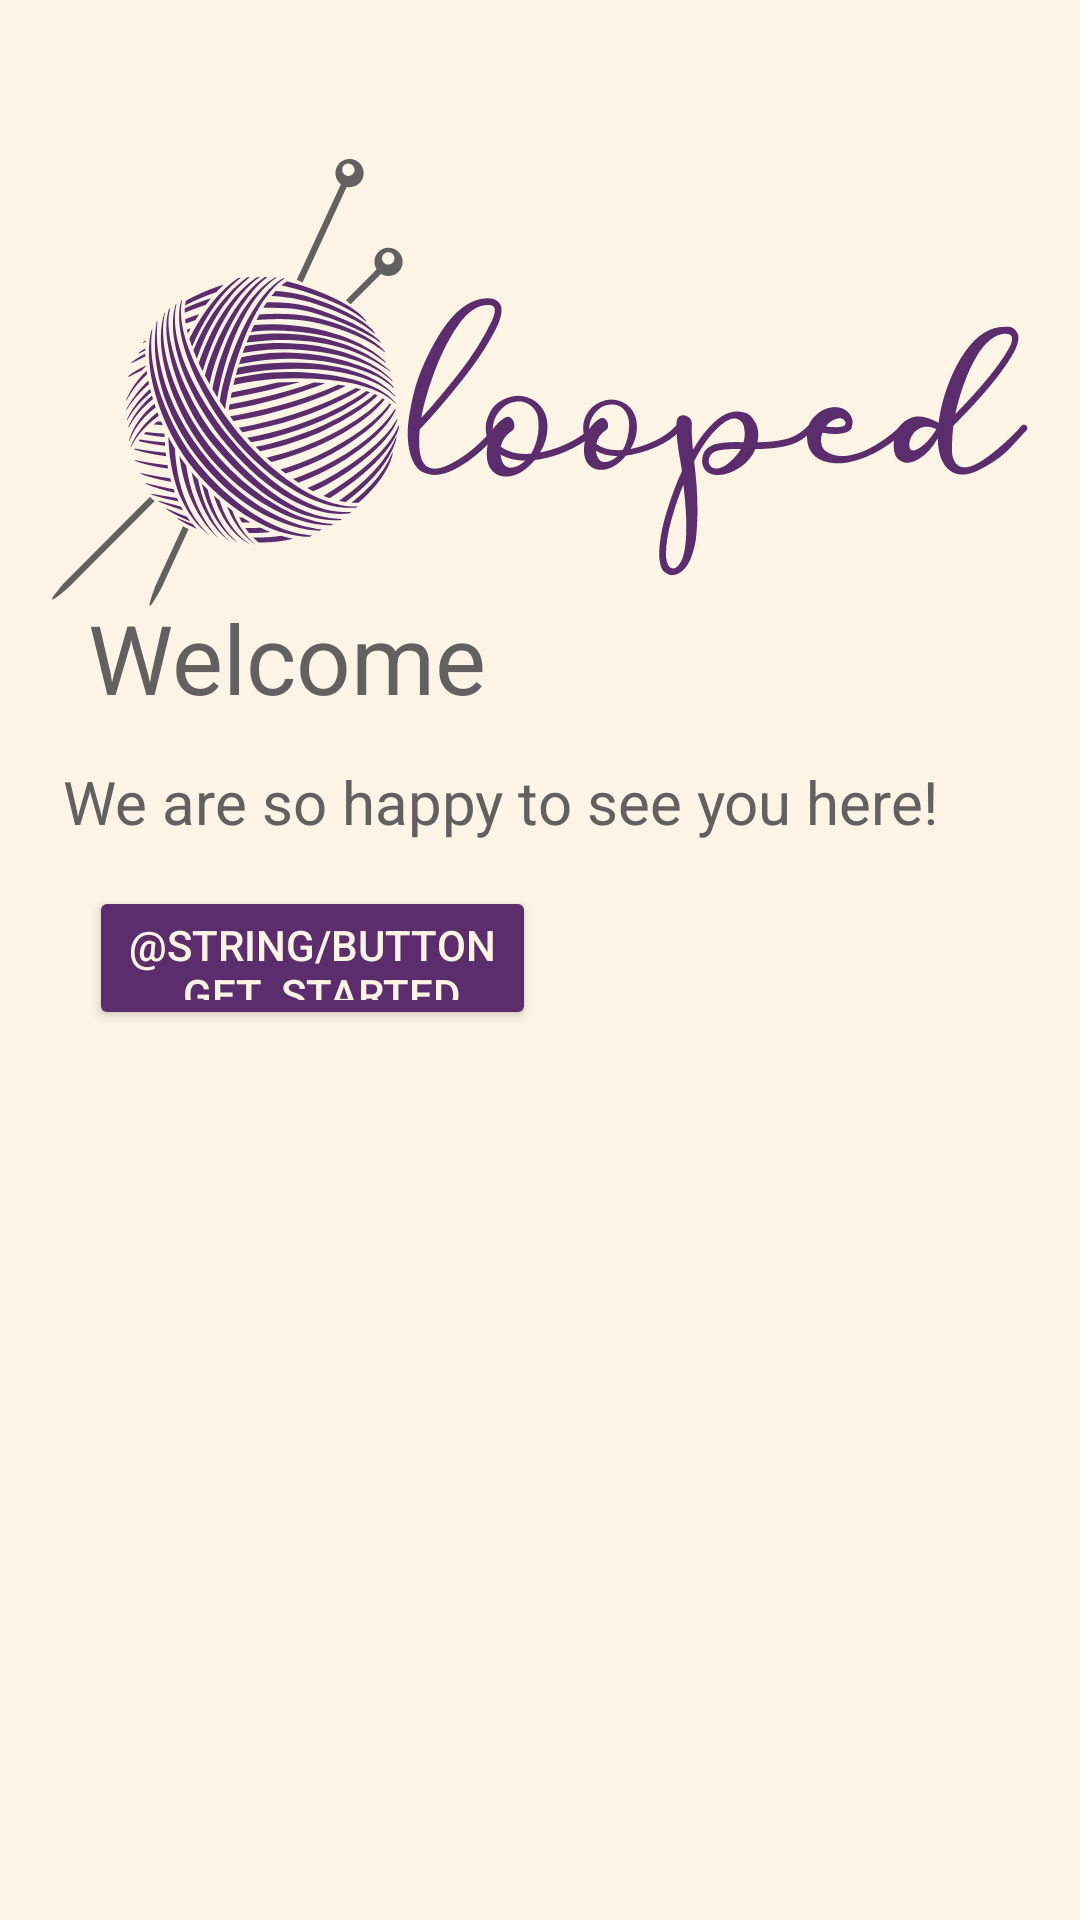

Layout XML and referenced resources for this Android screen:
<!-- AndroidManifest.xml: application theme Theme.Looped -->
<!-- res/layout/main_page.xml -->
<?xml version="1.0" encoding="utf-8"?>
<androidx.constraintlayout.widget.ConstraintLayout xmlns:android="http://schemas.android.com/apk/res/android"
    xmlns:app="http://schemas.android.com/apk/res-auto"
    xmlns:tools="http://schemas.android.com/tools"
    android:layout_width="match_parent"
    android:layout_height="match_parent"
    android:id="@+id/main_page"
    android:background="#FDF4E6"
    tools:context=".MainPage">

    <ImageView
        android:id="@+id/imageView"
        android:layout_width="337dp"
        android:layout_height="149dp"
        android:contentDescription="@string/app_logo"
        android:src="@drawable/logo_group"
        app:layout_constraintBottom_toBottomOf="parent"
        app:layout_constraintEnd_toEndOf="parent"
        app:layout_constraintStart_toStartOf="parent"
        app:layout_constraintTop_toTopOf="parent"
        app:layout_constraintVertical_bias="0.108" />

    <TextView
        android:id="@+id/welcome_text"
        android:layout_width="168dp"
        android:layout_height="43dp"
        android:text="@string/welcome"
        android:textColor="#616161"
        android:textSize="32sp"
        app:layout_constraintBottom_toBottomOf="parent"
        app:layout_constraintEnd_toEndOf="parent"
        app:layout_constraintHorizontal_bias="0.152"
        app:layout_constraintStart_toStartOf="parent"
        app:layout_constraintTop_toTopOf="parent"
        app:layout_constraintVertical_bias="0.331"
        tools:ignore="TextSizeCheck" />

    <TextView
        android:id="@+id/subtitle_text"
        android:layout_width="wrap_content"
        android:layout_height="wrap_content"
        android:text="@string/subtitle"
        android:textColor="#616161"
        android:textSize="20sp"
        app:layout_constraintBottom_toBottomOf="parent"
        app:layout_constraintEnd_toEndOf="parent"
        app:layout_constraintHorizontal_bias="0.308"
        app:layout_constraintStart_toStartOf="parent"
        app:layout_constraintTop_toTopOf="parent"
        app:layout_constraintVertical_bias="0.414" />

    <Button
        android:id="@+id/button_get_started"
        android:layout_width="149dp"
        android:layout_height="48dp"
        android:backgroundTint="#5C2D6C"
        android:text="@string/button_get_started"
        android:textColor="#FFF4E4"
        app:layout_constraintBottom_toBottomOf="parent"
        app:layout_constraintEnd_toEndOf="parent"
        app:layout_constraintHorizontal_bias="0.141"
        app:layout_constraintStart_toStartOf="parent"
        app:layout_constraintTop_toTopOf="parent"
        app:layout_constraintVertical_bias="0.499" />

</androidx.constraintlayout.widget.ConstraintLayout>
<!-- resources referenced by this layout -->
<resources>
  <!-- drawable logo_group: vector/xml drawable (drawable, 39195 chars, omitted) -->
  <string name="app_logo">app logo</string>
  <string name="subtitle">We are so happy to see you here!</string>
  <string name="welcome">Welcome</string>
  <style name="Theme.Looped" parent="Base.Theme.Looped" />
  <style name="Base.Theme.Looped" parent="Theme.Material3.DayNight.NoActionBar">
          
          
      </style>
</resources>
